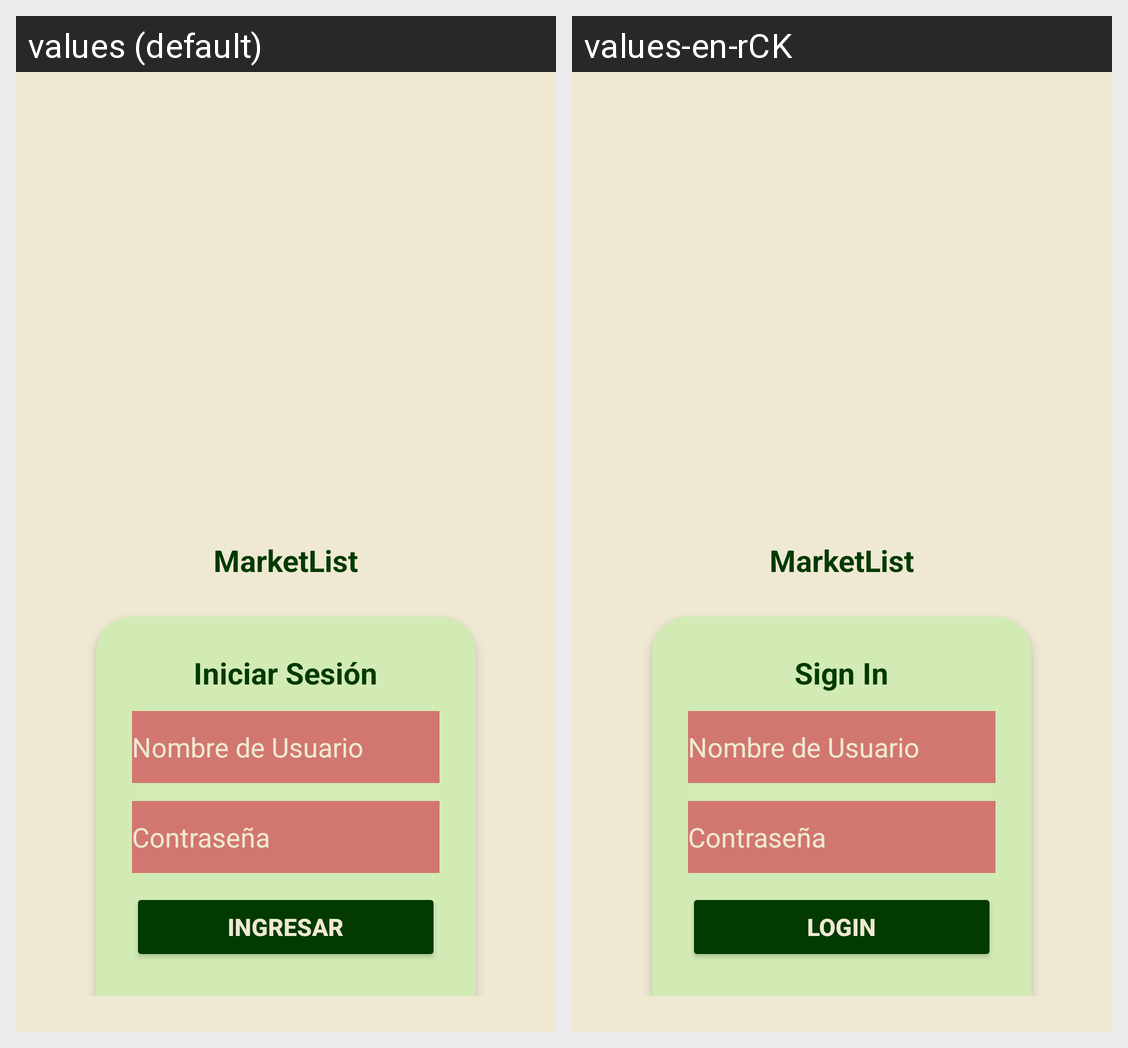

Here is an Android app screen in its default locale and in the app's own translations. Write out the translated-string differences for the strings that appear on this screen.
Android screen res/layout/activity_login.xml rendered under 2 locales, left to right: values (default), values-en-rCK. Device: Nexus 5 (rendered at 1080×1920; each locale shown at half size, 540×960, under a caption strip naming it); theme Theme.PMDM_P1_PaulaRivasGonzalez.
Strings drawn on this screen, with the default value and each locale's value (text and hints the layout hard-codes, and strings that could not be matched under every locale, appear in the picture but are not listed):

app_name
  values: MarketList
  values-en-rCK: MarketList

login
  values: Iniciar Sesión
  values-en-rCK: Sign In

btn_login
  values: Ingresar
  values-en-rCK: Login
